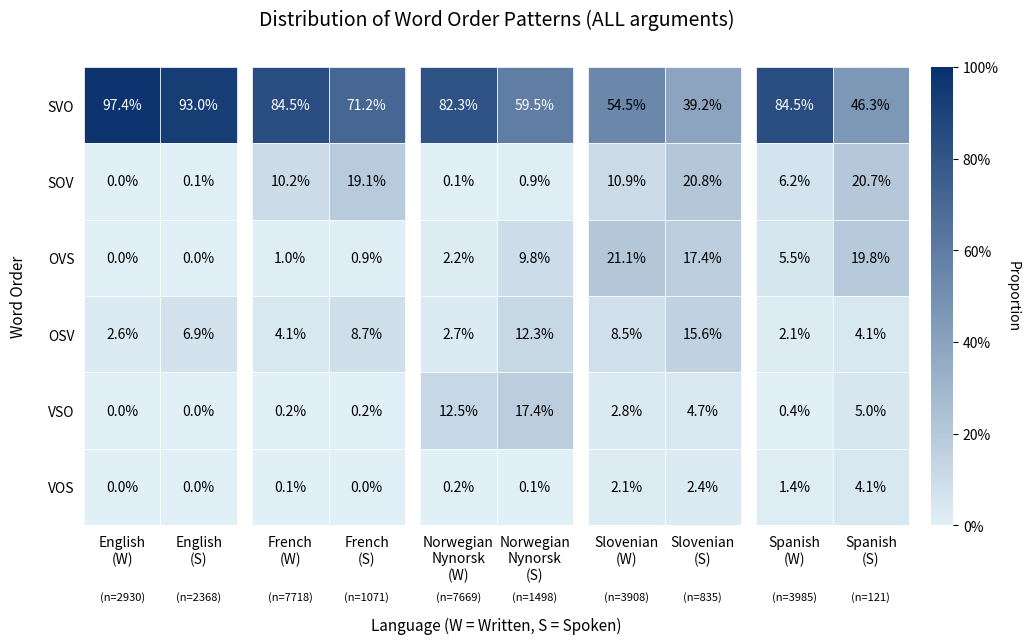

Source code (Python): (Note: this script raises an exception after producing the figure.)
import pandas as pd
import matplotlib.pyplot as plt
from matplotlib.colors import LinearSegmentedColormap
import numpy as np
import matplotlib.cm as cm

# === CONSTANTS ===

BLUE_CMAP = LinearSegmentedColormap.from_list("BlueScale", ["#e1eff6", "#08306b"])

LANGUAGE_GROUPS = [
    ["English Written", "English Spoken"],
    ["French Written", "French Spoken"],
    ["Norwegian Written (nynorsk)", "Norwegian Spoken (nynorsk)"],
    ["Slovenian Written", "Slovenian Spoken"],
    ["Spanish Written", "Spanish Spoken"]
]

SAMPLE_SIZES_NOUN = {
    "English Written": 808,
    "English Spoken": 197,
    "French Written": 2051,
    "French Spoken": 53,
    "Norwegian Written (nynorsk)": 2045,
    "Norwegian Spoken (nynorsk)": 33,
    "Slovenian Written": 1969,
    "Slovenian Spoken": 168,
    "Spanish Written": 1874,
    "Spanish Spoken": 12,
}

SAMPLE_SIZES_ALL = {
    "English Written": 2930,
    "English Spoken": 2368,
    "French Written": 7718,
    "French Spoken": 1071,
    "Norwegian Written (nynorsk)": 7669,
    "Norwegian Spoken (nynorsk)": 1498,
    "Slovenian Written": 3908,
    "Slovenian Spoken": 835,
    "Spanish Written": 3985,
    "Spanish Spoken": 121,
}

COLUMN_ORDER = [col for group in LANGUAGE_GROUPS for col in group]
BASE_LABELS = [
    "English\n(W)", "English\n(S)",
    "French\n(W)", "French\n(S)",
    "Norwegian\nNynorsk\n(W)", "Norwegian\nNynorsk\n(S)",
    "Slovenian\n(W)", "Slovenian\n(S)",
    "Spanish\n(W)", "Spanish\n(S)"
]

# === HELPER FUNCTIONS ===

def luminance(rgba_color):
    r, g, b, _ = rgba_color
    return 0.299 * r + 0.587 * g + 0.114 * b

def draw_heatmap(ax, heatmap_data, col_positions, sample_sizes=None):
    nrows, ncols = heatmap_data.shape
    for row in range(nrows):
        for col_idx, col_name in enumerate(heatmap_data.columns):
            value = heatmap_data.iloc[row, col_idx]
            color = BLUE_CMAP(value)
            text_color = 'white' if luminance(color) < 0.5 else 'black'
            xpos = col_positions[col_idx]

            rect = plt.Rectangle((xpos, row), 1, 1, facecolor=color, edgecolor="white", linewidth=0.5)
            ax.add_patch(rect)
            ax.text(xpos + 0.5, row + 0.5, f"{value:.1%}", ha="center", va="center", fontsize=10, color=text_color)

# === MAIN PLOTTING FUNCTION ===

def create_custom_heatmap(df, title, filename, sample_sizes=None):
    melted = df.melt(id_vars="Word Order", var_name="Language-Modality", value_name="Proportion")
    heatmap_data = melted.pivot(index="Word Order", columns="Language-Modality", values="Proportion")
    heatmap_data = heatmap_data[COLUMN_ORDER]
    heatmap_data = heatmap_data.loc[heatmap_data.mean(axis=1).sort_values(ascending=False).index]

    # Calculate column x-positions with spacing between groups
    group_spacing = 0.2  # adjust this for more or less space
    col_positions = []
    xpos = 0
    for group in LANGUAGE_GROUPS:
        for _ in group:
            col_positions.append(xpos)
            xpos += 1
        xpos += group_spacing

    # Set up figure and axis
    fig = plt.figure(figsize=(11, 7), facecolor='white')
    ax = fig.add_axes([0.1, 0.1, 0.75, 0.8])  # [left, bottom, width, height]

    draw_heatmap(ax, heatmap_data, col_positions, sample_sizes)

    ax.set_xlim(0, max(col_positions) + 1)
    ax.set_ylim(0, heatmap_data.shape[0])
    ax.invert_yaxis()
    ax.set_aspect('equal')  # Make all tiles square

    ax.set_xticks([x + 0.5 for x in col_positions])
    
    # Create labels with sample sizes if provided
    if sample_sizes is not None:
        # First, set the base labels
        ax.set_xticklabels(BASE_LABELS, fontsize=10, rotation=0)
        
        # Then add sample sizes as separate text elements, positioned above the x-axis label
        for i, col_name in enumerate(COLUMN_ORDER):
            if col_name in sample_sizes:
                xpos = col_positions[i] + 0.5
                # Position just above where the x-axis label will be (which is at labelpad=15 below)
                ax.text(xpos, heatmap_data.shape[0] + 1.0, f"(n={sample_sizes[col_name]})", 
                       ha="center", va="bottom", fontsize=8)
    else:
        ax.set_xticklabels(BASE_LABELS, fontsize=10, rotation=0)

    ax.set_yticks([i + 0.5 for i in range(heatmap_data.shape[0])])
    ax.set_yticklabels(heatmap_data.index.tolist(), fontsize=10)

    ax.set_title(title, fontsize=14, pad=30)
    ax.set_xlabel("Language (W = Written, S = Spoken)", fontsize=11, labelpad=25)
    ax.set_ylabel("Word Order", fontsize=11, labelpad=15)

    for spine in ax.spines.values():
        spine.set_visible(False)
    ax.tick_params(top=False, bottom=False, left=False, right=False)

    # === Colorbar perfectly aligned with tile grid ===
    heatmap_box = ax.get_position()
    cbar_width = 0.02
    cbar_padding = 0.02

    cbar_ax = fig.add_axes([
        heatmap_box.x1 + cbar_padding,  # x
        heatmap_box.y0,                 # y
        cbar_width,                     # width
        heatmap_box.height              # height
    ])

    sm = cm.ScalarMappable(cmap=BLUE_CMAP, norm=plt.Normalize(vmin=0, vmax=1))
    sm.set_array([])
    cbar = fig.colorbar(sm, cax=cbar_ax)
    cbar.ax.set_ylabel('Proportion', rotation=270, labelpad=15)
    cbar.outline.set_visible(False)
    cbar.ax.set_yticklabels([f"{int(t * 100)}%" for t in cbar.get_ticks()])

    # Save and finish
    plt.savefig(filename, dpi=300)
    plt.close()
    print(f"{title} heatmap saved to {filename}!")

# === RAW DATA: SVO ===

svo_data_original = {
    "Word Order": ["SVO", "SOV", "OSV", "OVS", "VSO", "VOS"],
    "French Written": [0.8449, 0.1016, 0.0407, 0.0098, 0.0023, 0.0006],
    "French Spoken": [0.7115, 0.1905, 0.0868, 0.0093, 0.0019, 0],
    "English Written": [0.9737, 0, 0.0263, 0, 0, 0],
    "English Spoken": [0.9295, 0.0013, 0.0688, 0.0004, 0, 0],
    "Slovenian Written": [0.5453, 0.1093, 0.0852, 0.2114, 0.0276, 0.0212],
    "Slovenian Spoken": [0.3916, 0.2084, 0.1557, 0.1737, 0.0467, 0.0240],
    "Spanish Written": [0.8454, 0.0615, 0.0206, 0.0552, 0.0038, 0.0136],
    "Spanish Spoken": [0.4628, 0.2066, 0.0413, 0.1983, 0.0496, 0.0413],
    "Norwegian Written (nynorsk)": [0.8233, 0.0005, 0.0270, 0.0219, 0.1250, 0.0022],
    "Norwegian Spoken (nynorsk)": [0.5948, 0.0093, 0.1235, 0.0975, 0.1736, 0.0013]
}

svo_data_noun = {
    "Word Order": ["SVO", "SOV", "OSV", "OVS", "VSO", "VOS"],
    "French Written": [0.9980, 0.0, 0.0, 0.0, 0.0, 0.0020],
    "French Spoken": [1.0, 0.0, 0.0, 0.0, 0.0, 0.0],
    "English Written": [0.9975, 0.0, 0.0025, 0.0, 0.0, 0.0],
    "English Spoken": [0.9949, 0.0, 0.0051, 0.0, 0.0, 0.0],
    "Slovenian Written": [0.7141, 0.0670, 0.0163, 0.1432, 0.0406, 0.0188],
    "Slovenian Spoken": [0.6429, 0.1071, 0.0238, 0.1071, 0.0952, 0.0238],
    "Spanish Written": [0.9664, 0.0, 0.0, 0.0117, 0.0048, 0.0171],
    "Spanish Spoken": [0.75, 0.0, 0.0, 0.0, 0.0833, 0.1667],
    "Norwegian Written (nynorsk)": [0.8861, 0.0005, 0.0161, 0.0044, 0.0929, 0.0],
    "Norwegian Spoken (nynorsk)": [0.7879, 0.0303, 0.0303, 0.0303, 0.1212, 0.0]
}

svo_data_noun_propn = {
    "Word Order": ["SVO", "SOV", "OSV", "OVS", "VSO", "VOS"],
    "French Written": [0.9980, 0.0, 0.0003, 0.0, 0.0, 0.0016],
    "French Spoken": [1.0, 0.0, 0.0, 0.0, 0.0, 0.0],
    "English Written": [0.9974, 0.0, 0.0026, 0.0, 0.0, 0.0],
    "English Spoken": [0.9916, 0.0, 0.0084, 0.0, 0.0, 0.0],
    "Slovenian Written": [0.7144, 0.0704, 0.0185, 0.1420, 0.0374, 0.0173],
    "Slovenian Spoken": [0.6350, 0.1200, 0.0200, 0.1150, 0.0850, 0.0250],
    "Spanish Written": [0.9680, 0.0, 0.0007, 0.0112, 0.0044, 0.0157],
    "Spanish Spoken": [0.7692, 0.0, 0.0, 0.0, 0.0769, 0.1538],
    "Norwegian Written (nynorsk)": [0.8743, 0.0003, 0.0127, 0.0039, 0.1088, 0.0],
    "Norwegian Spoken (nynorsk)": [0.7857, 0.0238, 0.0238, 0.0238, 0.1429, 0.0]
}

# === GENERATE THE SVO HEATMAP ===
# --- assume svo_data_original / svo_data_noun / svo_data_noun_propn are defined as above ---

jobs = [
    (
        pd.DataFrame(svo_data_original),
        "Distribution of Word Order Patterns (ALL arguments)",
        "data/graphs/final_svo_map/custom_heatmap_svo_all.png",
        "Shows proportions of the six basic word-order patterns across languages/modalities "
        "WITHOUT filtering argument types (all dependents counted).",
        SAMPLE_SIZES_ALL
    ),
    (
        pd.DataFrame(svo_data_noun),
        "Distribution of Word Order Patterns (NOUN arguments only)",
        "data/graphs/final_svo_map/custom_heatmap_svo_noun.png",
        "Shows the same distribution but restricted to clauses where both core arguments are common nouns (NOUN).",
        SAMPLE_SIZES_NOUN
    ),
    (
        pd.DataFrame(svo_data_noun_propn),
        "Distribution of Word Order Patterns (NOUN + PROPN)",
        "data/graphs/final_svo_map/custom_heatmap_svo_noun_propn.png",
        "Shows the distribution when both common nouns (NOUN) and proper nouns (PROPN) are allowed as core arguments.",
        None
    ),
]

for df, title, path, description, sample_sizes in jobs:
    create_custom_heatmap(df, title, path, sample_sizes)
    print(f"Saved: {path}")
    print(f"Description: {description}\n")
